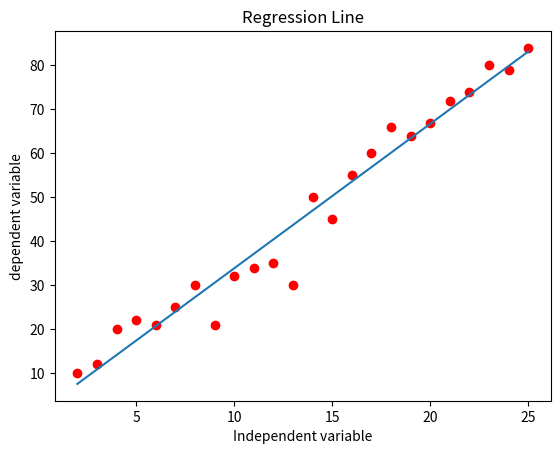

Recreate this plot in Python.
import numpy as np #for Numerical function
import matplotlib  #for ploting graph
import matplotlib.pyplot as plt
from matplotlib import style
import pandas as pd #for different data frame


xs=[2,3,4,5,6,7,8,9,10,11,12,13,14,15,16,17,18,19,20,21,22,23,24,25]
ys=[10,12,20,22,21,25,30,21,32,34,35,30,50,45,55,60,66,64,67,72,74,80,79,84]
len(xs),len(ys)

#slope=(mean(x) * mean(y) – mean(x*y)) / ( mean (x)^2 – mean( x^2))
#intercept(c)=mean(y) – mean(x) * m

def slope_intercept(x_val,y_val):
    x=np.array(x_val)
    y=np.array(y_val)
    m=(((np.mean(x)*np.mean(y))-np.mean(x*y))/((np.mean(x)*np.mean(x))-np.mean(x*x)))
    m=round(m,2)
    b=(np.mean(y) - np.mean(x)*m)
    b =round(b,2)
    return m,b

slope_intercept(xs,ys)
m,b=slope_intercept(xs,ys)

reg_line = [(m*x)+b for x in xs] 

plt.scatter(xs,ys,color="red")
plt.plot(xs,reg_line)
plt.ylabel("dependent variable")
plt.xlabel("Independent variable")
plt.title("Regression Line")

plt.show()
